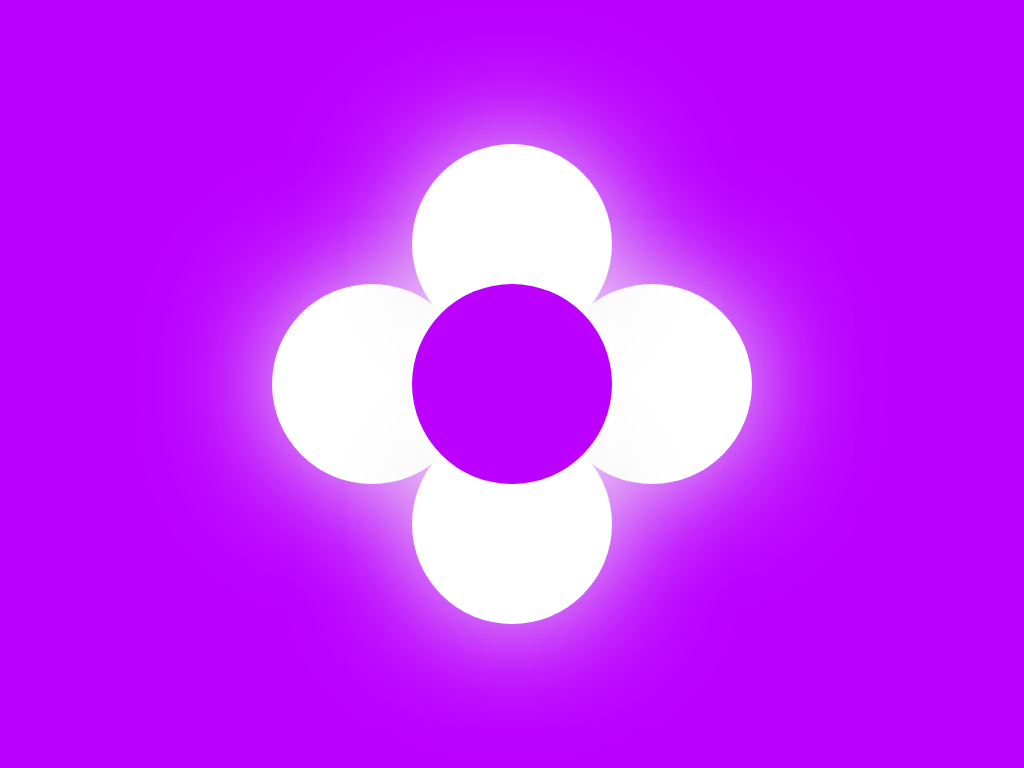

Write the HTML and CSS that draws this image.

<!-- file: index.html -->
<!DOCTYPE html>
<html lang="en">
  <head>
    <meta charset="UTF-8" />
    <meta name="viewport" content="width=device-width, initial-scale=1.0" />
    <link rel="stylesheet" href="styles.css">
    <title>Floating Bubbles</title>
  </head>
  <body>
    <div class="circle"></div>
    <div class="circle"></div>
    <div class="circle"></div>
    <div class="circle"></div>
    <div class="circle-mid"></div>
  </body>
</html>


/* file: styles.css */
* {
  margin: 0;
  padding: 0;
}

body {
  background-color: #bb00ff;
  height: 100vh;
}

.circle {
  width: 200px;
  height: 200px;
  border-radius: 50%;
  background-color: #fff;
  position: fixed;
  left: 50%;
  top: 50%;
  transform: translate(-50%, -50%);
  box-shadow: 0 0 120px #efefef;
  transition: all 500ms ease-in;
}

.circle:hover {
  width: 220px;
  height: 220px;
}

.circle:nth-child(1) {
  left: calc(50% + 140px);
}

.circle:nth-child(2) {
  left: calc(50% + -140px);
}

.circle:nth-child(3) {
  top: calc(50% + 140px);
}

.circle:nth-child(4) {
  top: calc(50% + -140px);
}

.circle-mid {
  background-color: #bb00ff;
  width: 200px;
  height: 200px;
  border-radius: 50%;
  position: fixed;
  top: 50%;
  left: 50%;
  transform: translate(-50%, -50%);
  box-shadow: 0 0 120px #fff;
}
